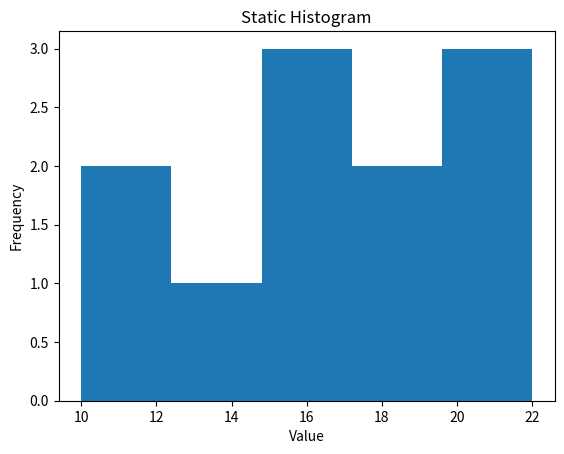

Reproduce this figure in Python.
import matplotlib.pyplot as plt

# Data
data = [12, 15, 14, 10, 18, 20, 22, 17, 16, 19, 21]

# Plot histogram
plt.hist(data, bins=5)

# Labels and title
plt.xlabel('Value')
plt.ylabel('Frequency')
plt.title('Static Histogram')

# Show plot
plt.show()
